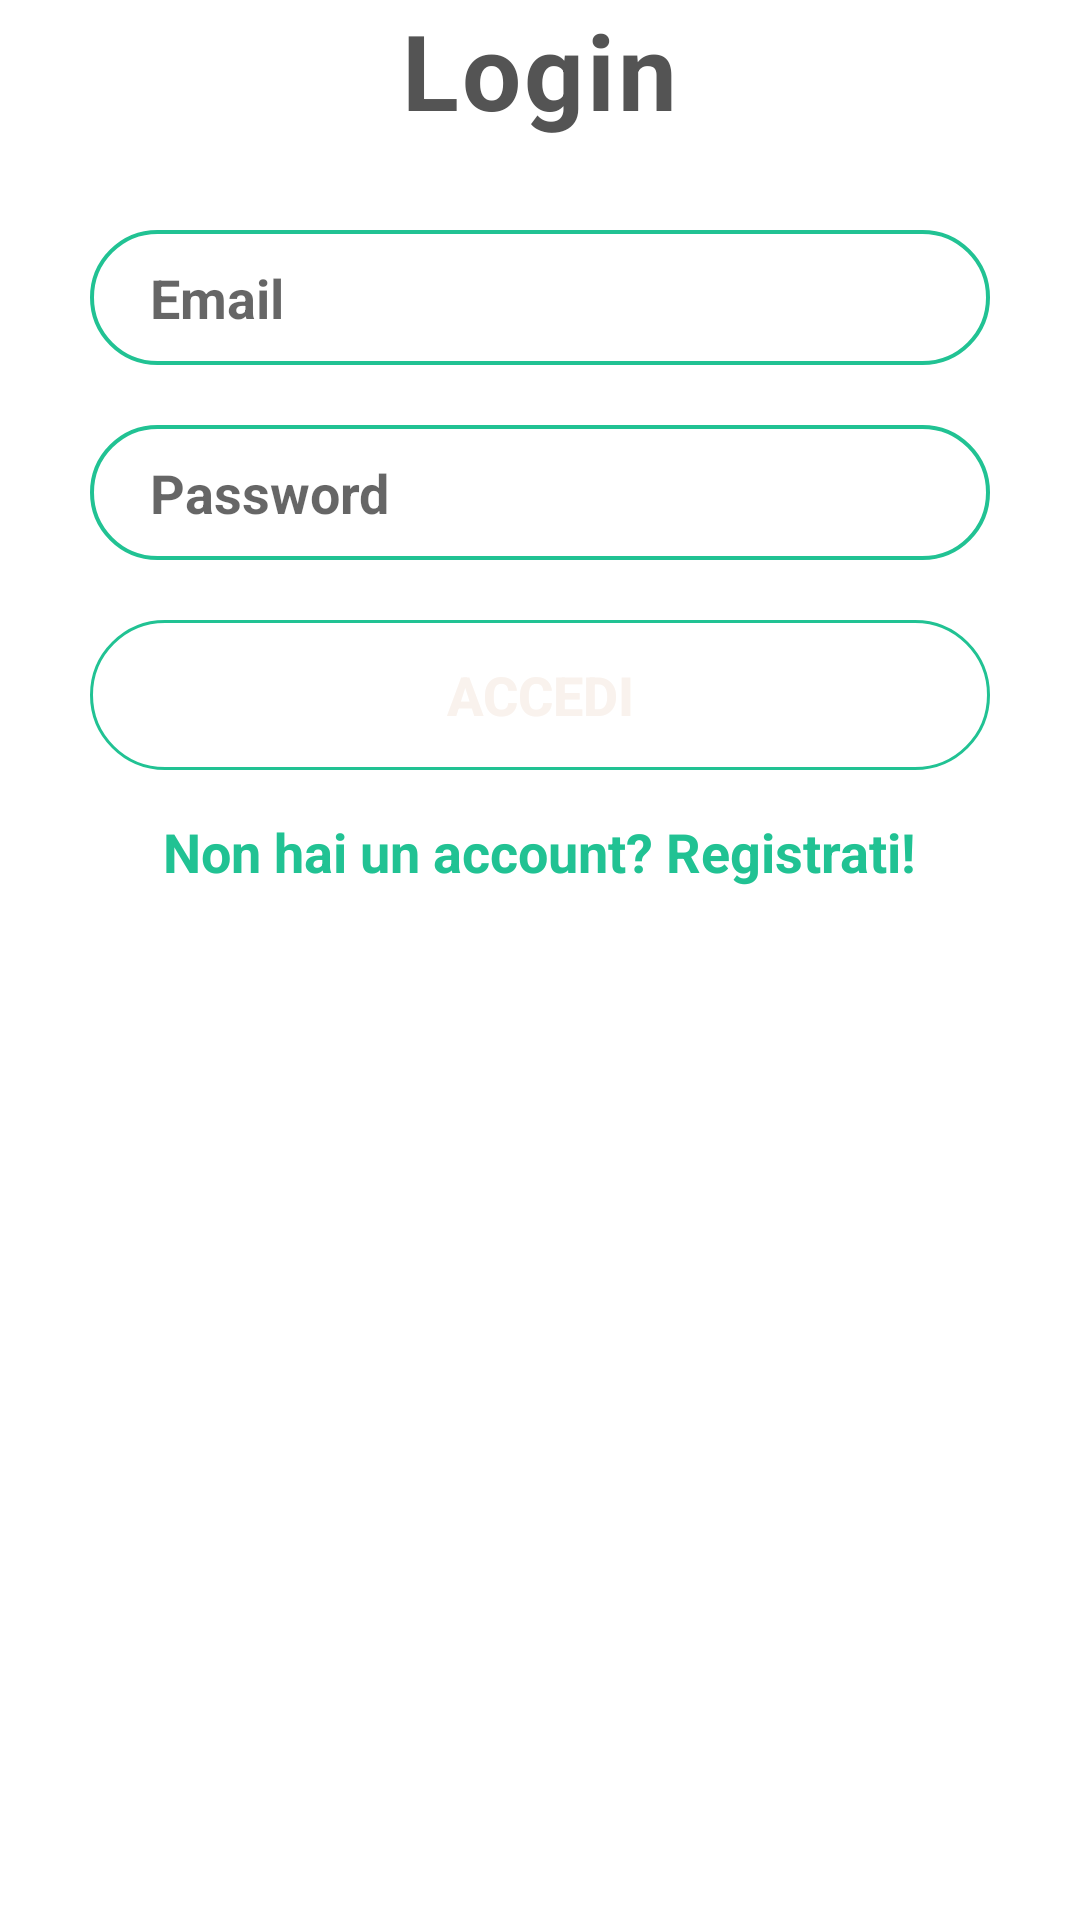

Write the Android layout XML for this screen, with the resource values it uses.
<!-- AndroidManifest.xml: application theme Theme.Easystudium -->
<!-- res/layout/activity_login.xml -->
<?xml version="1.0" encoding="utf-8"?>
<LinearLayout xmlns:android="http://schemas.android.com/apk/res/android"
    xmlns:tools="http://schemas.android.com/tools"
    android:layout_width="match_parent"
    android:layout_height="match_parent"
    tools:context= ".LoginActivity"
    android:orientation="vertical"
    android:gravity="center_horizontal">
    <ScrollView
        android:layout_width="match_parent"
        android:layout_height="match_parent">
        <LinearLayout
            android:layout_width="match_parent"
            android:layout_height="match_parent"
            android:orientation="vertical"
            android:gravity="center_horizontal">


            <TextView
                android:layout_width="wrap_content"
                android:layout_height="wrap_content"
                android:text="Login"
                android:textSize="35dp"
                android:textColor="@color/grigioapp"
                android:textStyle="bold"
                android:letterSpacing="0.03"/>


            <TextView
                android:layout_width="match_parent"
                android:layout_height="wrap_content"
                android:text="ERRORE"
                android:id="@+id/errorText"
                android:gravity="center"
                android:textSize="30dp"
                android:background="@color/red"
                android:textColor="@color/white"
                android:visibility="gone"
                android:textStyle="bold"
                android:letterSpacing="0.03"

                />


            <EditText
                android:id="@+id/attrUser"
                android:layout_width="300dp"
                android:layout_height="45dp"
                android:background="@drawable/forget"
                android:hint="Email"
                android:textColor="@color/grigioapp"
                android:textStyle="bold"
                android:textSize="18dp"
                android:layout_marginTop="30dp"
                android:paddingLeft="20dp"
                />

            <EditText
                android:id="@+id/attrPassword"
                android:inputType="textPassword"
                android:layout_width="300dp"
                android:layout_height="45dp"
                android:background="@drawable/forget"
                android:hint="Password"
                android:textColor="@color/grigioapp"
                android:textStyle="bold"
                android:textSize="18dp"
                android:layout_marginTop="20dp"
                android:paddingLeft="20dp"/>

            <ProgressBar
                android:id="@+id/progressBarLogin"
                android:visibility="gone"
                android:layout_width="wrap_content"
                android:layout_height="wrap_content"/>


            <Button
                android:id="@+id/loginButton"
                android:layout_width="300dp"
                android:layout_height="50dp"
                android:layout_marginTop="20dp"
                android:background="@drawable/button"
                android:text="Accedi"
                android:textColor="@color/biancopagina"
                android:textSize="18dp"
                android:textStyle="bold" />

            <TextView
                android:id="@+id/signinButton"
                android:layout_width="wrap_content"
                android:layout_height="wrap_content"
                android:text="Non hai un account? Registrati!"
                android:textColor="@color/celesteapp"
                android:textStyle="bold"
                android:textSize="18dp"
                android:layout_marginTop="15dp"
                />

        </LinearLayout>
    </ScrollView>
</LinearLayout>
<!-- resources referenced by this layout -->
<resources>
  <color name="biancopagina">#f9f2ed</color>
  <color name="celesteapp">#21c293</color>
  <color name="grigioapp">#545454</color>
  <color name="red">#ff0000</color>
  <color name="white">#ffffff</color>
  <!-- drawable button (drawable) -->
  <shape xmlns:android="http://schemas.android.com/apk/res/android">
      <solid android:backgroundTint="@color/grigioapp"/>
      <stroke android:width="1dp" android:color="@color/celesteapp" />
      <padding android:left="10dp" android:top="10dp" android:right="10dp" android:bottom="10dp" />
      <corners android:radius="40dp" />
  </shape>
  <!-- drawable forget (drawable) -->
  <shape xmlns:android="http://schemas.android.com/apk/res/android">
      <stroke android:width="1.3dp" android:color="@color/celesteapp" />
      <padding android:left="10dp" android:top="10dp" android:right="10dp" android:bottom="10dp" />
      <corners android:radius="40dp" />
  </shape>
  <style name="Theme.Easystudium" parent="Theme.MaterialComponents.DayNight.DarkActionBar">
          
          <item name="colorPrimary">@color/red_pastel</item>
          <item name="colorPrimaryVariant">@color/purple_700</item>
          <item name="colorOnPrimary">@color/white</item>
          
          <item name="colorSecondary">@color/teal_200</item>
          <item name="colorSecondaryVariant">@color/teal_700</item>
          <item name="colorOnSecondary">@color/black</item>
          
          <item name="android:statusBarColor" tools:targetApi="l">?attr/colorPrimaryVariant</item>
          
      </style>
  <color name="red_pastel">#ff4d4d</color>
  <color name="purple_700">#ff3700b3</color>
  <color name="teal_200">#ff03dac5</color>
  <color name="teal_700">#ff018786</color>
  <color name="black">#ff000000</color>
</resources>
